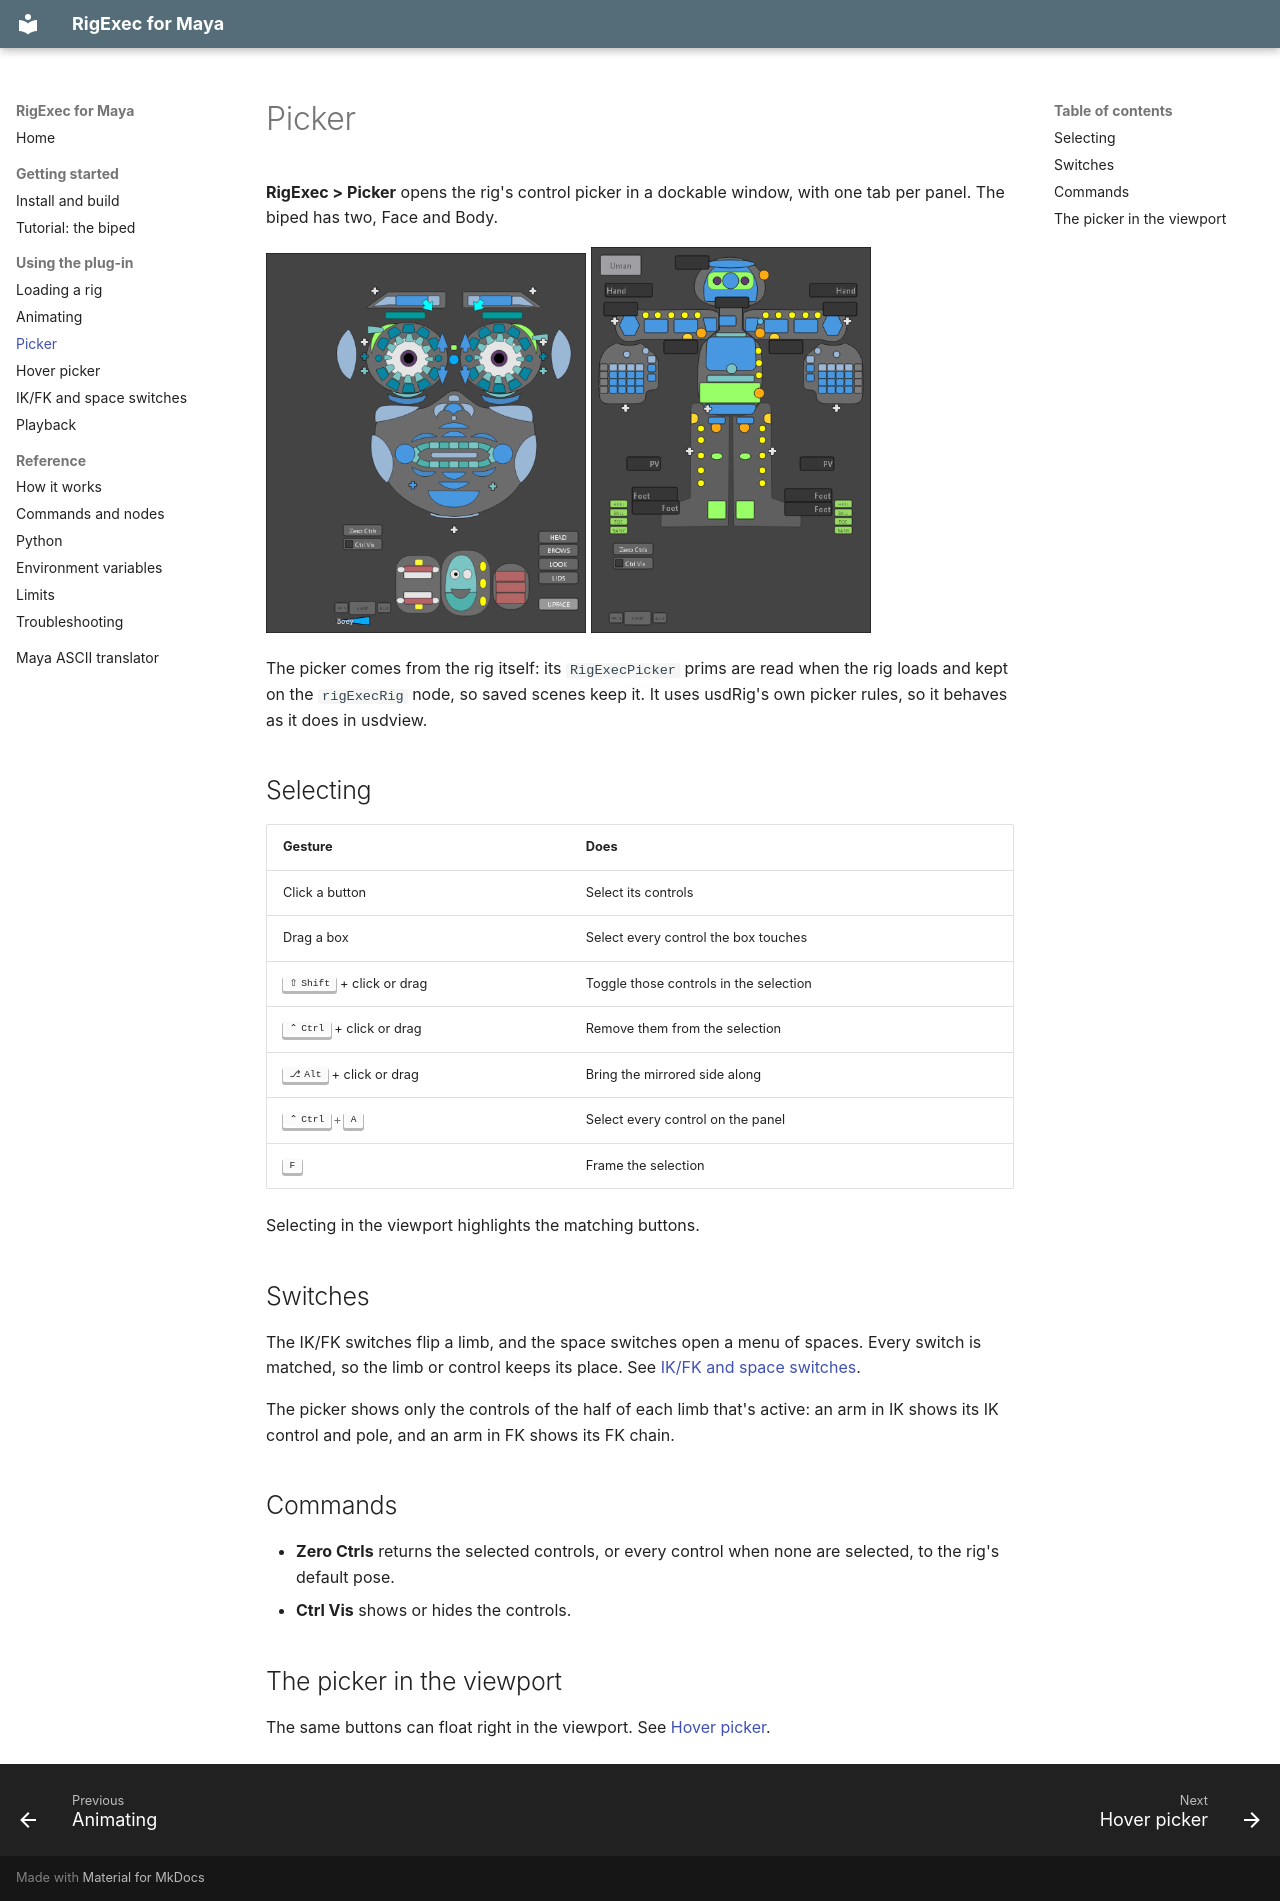

repository: usdCharacter/usdRig_maya · page: picker/index.html · generator: mkdocs

# Picker

**RigExec > Picker** opens the rig's control picker in a dockable window,
with one tab per panel. The biped has two, Face and Body.

<div class="grid" markdown>

![The biped's Face panel](images/picker-face.png){ width="320" }
![The biped's Body panel](images/picker-body.png){ width="280" }

</div>

The picker comes from the rig itself: its `RigExecPicker` prims are read
when the rig loads and kept on the `rigExecRig` node, so saved scenes keep
it. It uses usdRig's own picker rules, so it behaves as it does in usdview.

## Selecting

| Gesture | Does |
| --- | --- |
| Click a button | Select its controls |
| Drag a box | Select every control the box touches |
| ++shift++ + click or drag | Toggle those controls in the selection |
| ++ctrl++ + click or drag | Remove them from the selection |
| ++alt++ + click or drag | Bring the mirrored side along |
| ++ctrl+a++ | Select every control on the panel |
| ++f++ | Frame the selection |

Selecting in the viewport highlights the matching buttons.

## Switches

The IK/FK switches flip a limb, and the space switches open a menu of
spaces. Every switch is matched, so the limb or control keeps its place.
See [IK/FK and space switches](switching.md).

The picker shows only the controls of the half of each limb that's active:
an arm in IK shows its IK control and pole, and an arm in FK shows its FK
chain.

## Commands

- **Zero Ctrls** returns the selected controls, or every control when none
  are selected, to the rig's default pose.
- **Ctrl Vis** shows or hides the controls.

## The picker in the viewport

The same buttons can float right in the viewport. See
[Hover picker](hover-picker.md).
